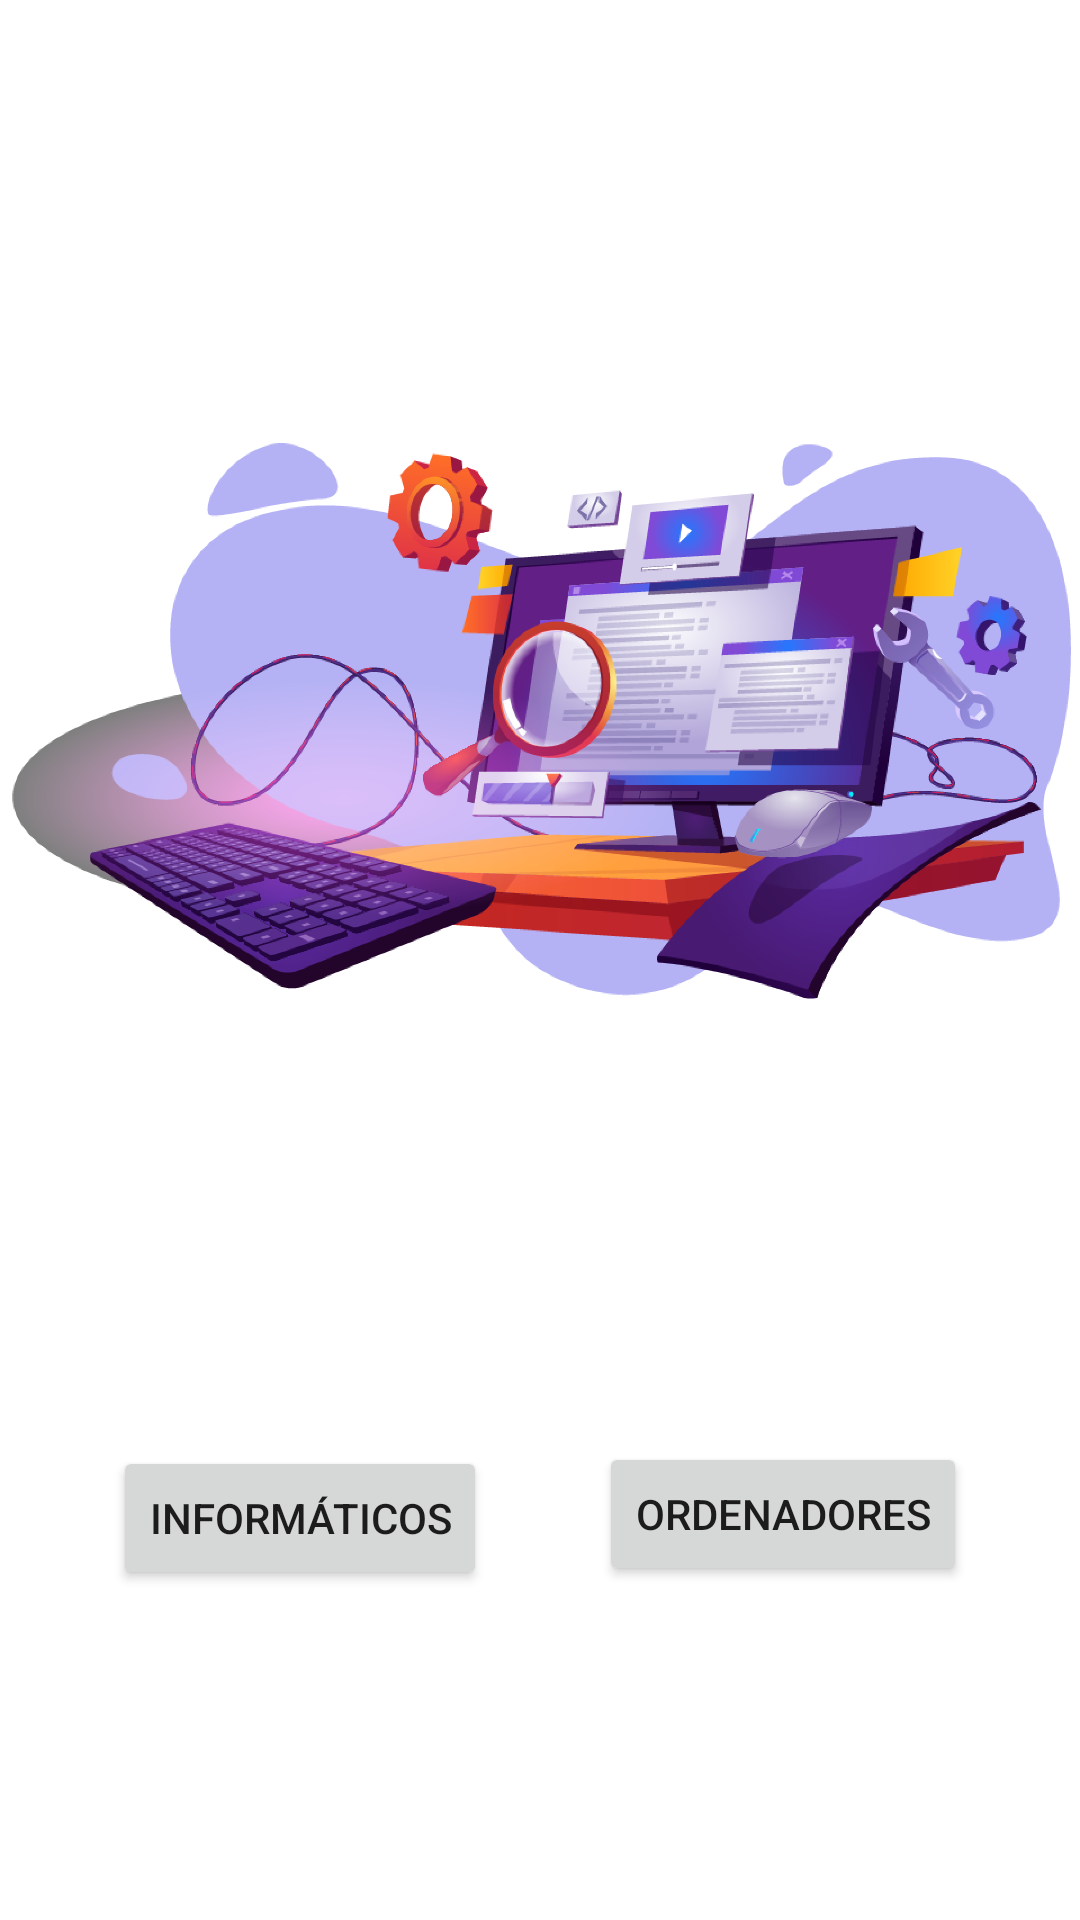

Here is an Android app screen rendered from its layout file. Give the layout XML and the strings, colors and styles it references.
<!-- AndroidManifest.xml: application theme Theme.PcFireBase -->
<!-- res/layout/fg_inicio.xml -->
<?xml version="1.0" encoding="utf-8"?>
<androidx.constraintlayout.widget.ConstraintLayout xmlns:android="http://schemas.android.com/apk/res/android"
    xmlns:app="http://schemas.android.com/apk/res-auto"
    xmlns:tools="http://schemas.android.com/tools"
    android:id="@+id/frameLayout2"
    android:layout_width="match_parent"
    android:layout_height="match_parent"
    tools:context=".view.Inicio">

    <Button
        android:id="@+id/btPcs"
        android:layout_width="wrap_content"
        android:layout_height="wrap_content"
        android:text="@string/Ordenadores"
        app:layout_constraintBottom_toBottomOf="parent"
        app:layout_constraintEnd_toEndOf="parent"
        app:layout_constraintHorizontal_bias="0.5"
        app:layout_constraintStart_toEndOf="@+id/btInfor"
        app:layout_constraintTop_toTopOf="parent"
        app:layout_constraintVertical_bias="0.812" />

    <Button
        android:id="@+id/btInfor"
        android:layout_width="wrap_content"
        android:layout_height="wrap_content"
        android:text="@string/Informaticos"
        app:layout_constraintBottom_toBottomOf="parent"
        app:layout_constraintEnd_toStartOf="@+id/btPcs"
        app:layout_constraintHorizontal_bias="0.5"
        app:layout_constraintStart_toStartOf="parent"
        app:layout_constraintTop_toTopOf="parent"
        app:layout_constraintVertical_bias="0.814" />

    <ImageView
        android:id="@+id/imageView"
        android:layout_width="wrap_content"
        android:layout_height="wrap_content"
        android:contentDescription="@string/img"
        android:src="@drawable/mesa_de_trabajo_3"
        app:layout_constraintBottom_toTopOf="@+id/btInfor"
        app:layout_constraintEnd_toEndOf="parent"
        app:layout_constraintStart_toStartOf="parent"
        app:layout_constraintTop_toTopOf="parent" />

</androidx.constraintlayout.widget.ConstraintLayout>
<!-- resources referenced by this layout -->
<resources>
  <!-- drawable mesa_de_trabajo_3: png bitmap (drawable-hdpi, 245650 bytes) -->
  <string name="Informaticos">Informáticos</string>
  <string name="Ordenadores">Ordenadores</string>
  <string name="img">img</string>
  <style name="Theme.PcFireBase" parent="Theme.MaterialComponents.DayNight.DarkActionBar">
          
          <item name="colorPrimary">@color/purple_500</item>
          <item name="colorPrimaryVariant">@color/purple_700</item>
          <item name="colorOnPrimary">@color/white</item>
          
          <item name="colorSecondary">@color/teal_200</item>
          <item name="colorSecondaryVariant">@color/teal_700</item>
          <item name="colorOnSecondary">@color/black</item>
          
          <item name="android:statusBarColor" tools:targetApi="l">?attr/colorPrimaryVariant</item>
          
      </style>
  <!-- not gathered from this repository: default colours our renderer supplied (Android Studio template values) -->
  <color name="purple_500">#FF6200EE</color>
  <color name="purple_700">#FF3700B3</color>
  <color name="teal_200">#FF03DAC5</color>
  <color name="teal_700">#FF018786</color>
  <color name="black">#FF000000</color>
  <color name="white">#FFFFFFFF</color>
</resources>
